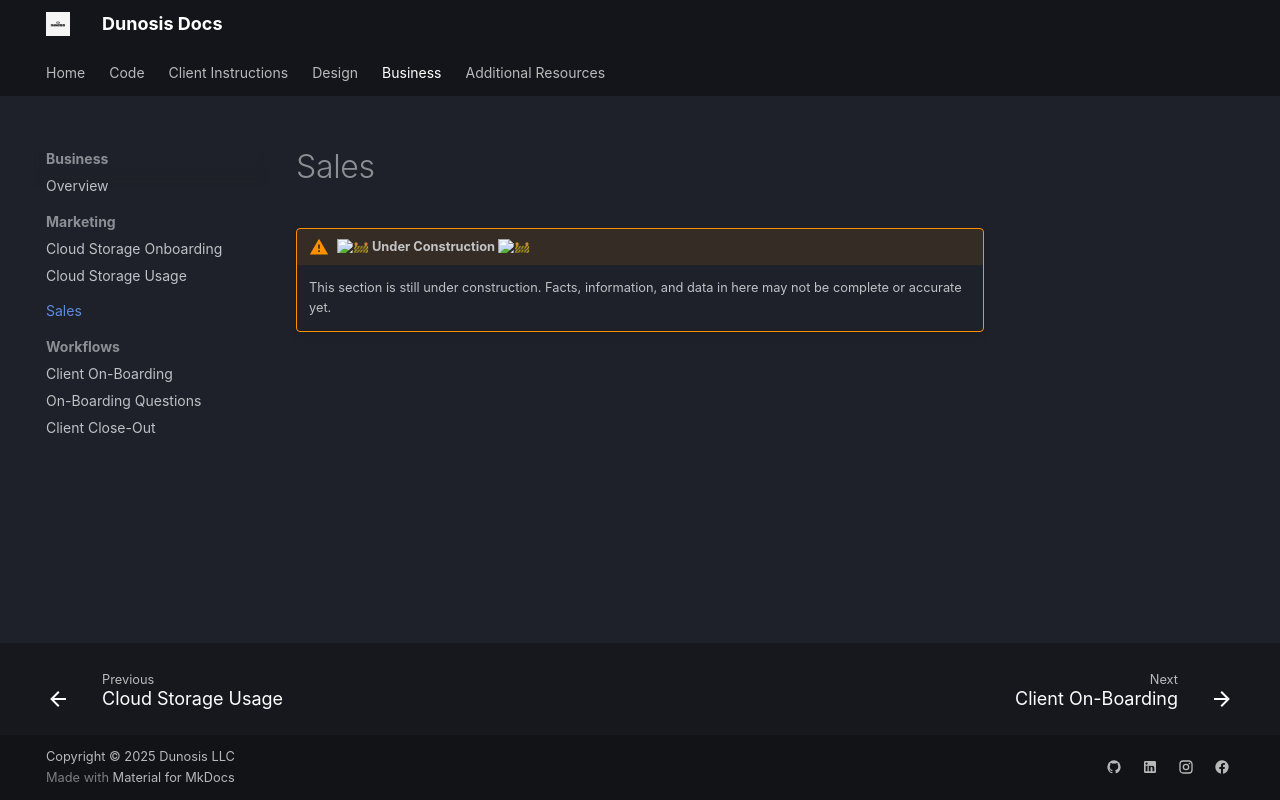

repository: Dunosis/dunosis-documentation · page: business/sales/index.html · generator: mkdocs

# Sales

!!! warning ":construction: Under Construction :construction:"

    This section is still under construction. Facts, information, and data in here may not be complete or accurate yet. 
